Run: headless pygame with SDL's dummy video driver; simulated clock (each Clock.tick advances the game by its frame time, no real sleeping); random seed 0; keys injected as events and as key.get_pressed() state; no mouse input.
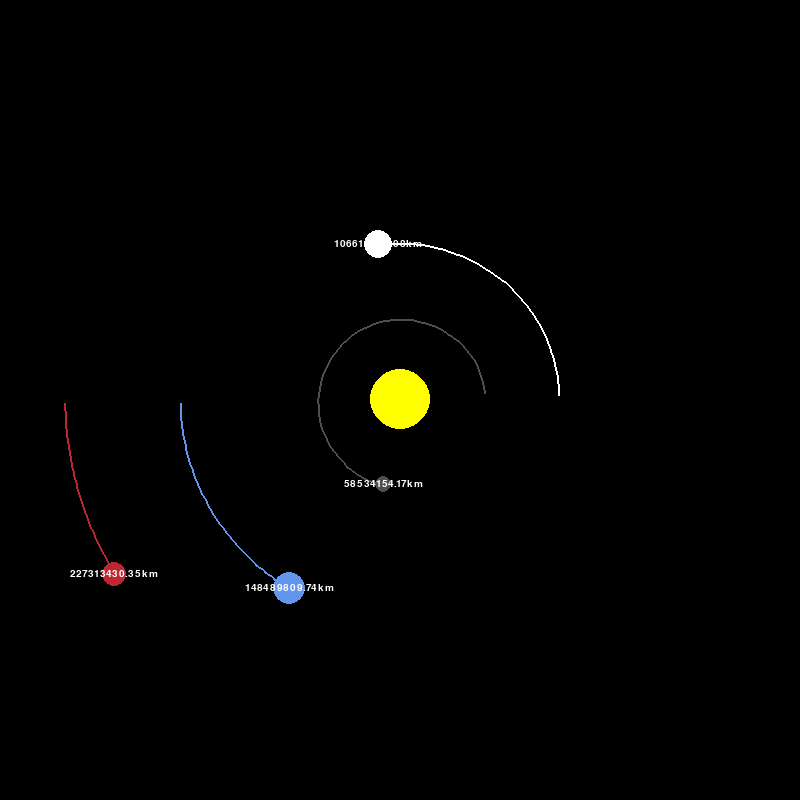
Frame 1 of 4 · flips 1–60 · no input
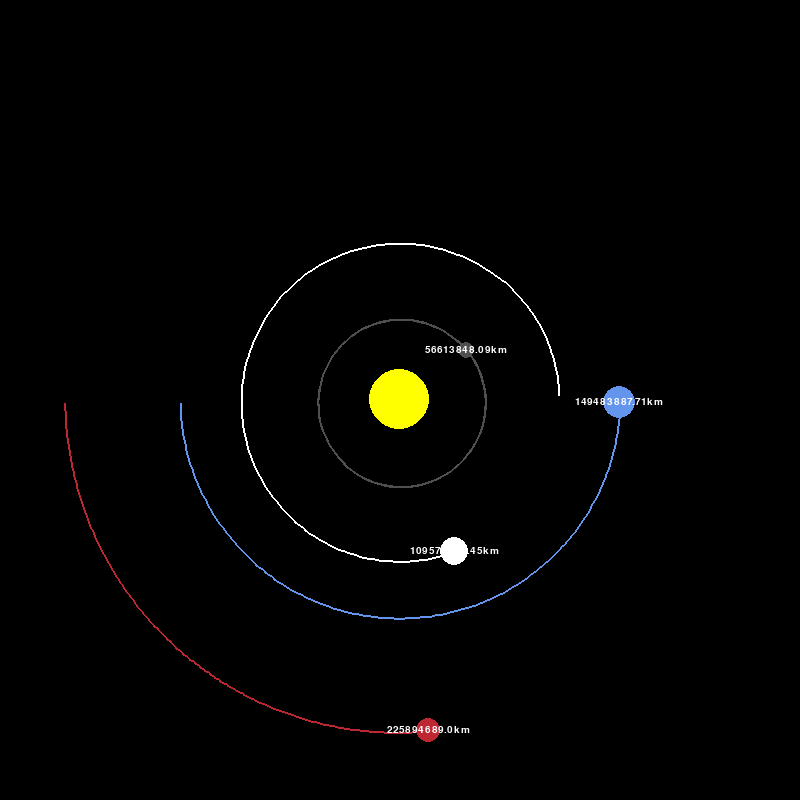
Frame 2 of 4 · flips 61–180 · tapped SPACE, RETURN · held RIGHT (→), D
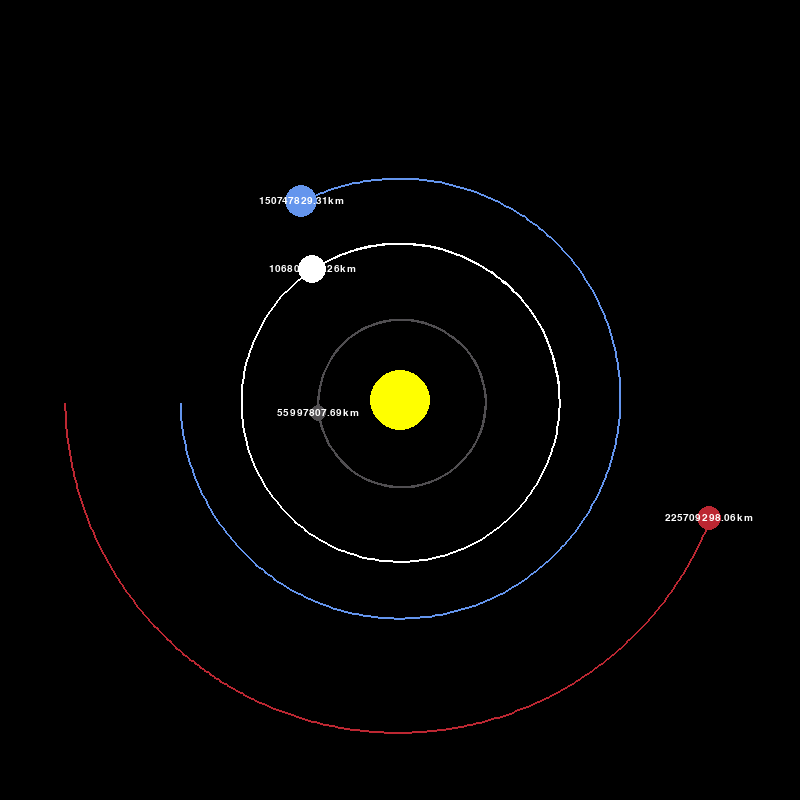
Frame 3 of 4 · flips 181–300 · held DOWN (↓), S
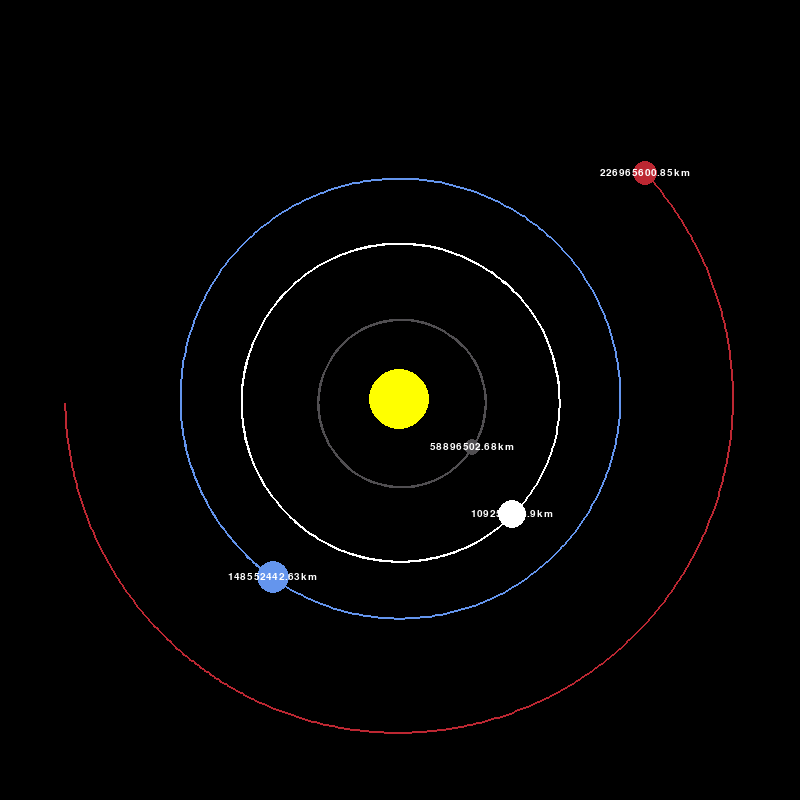
Frame 4 of 4 · flips 301–420 · held LEFT (←), A, UP (↑), W

The pygame program that drew these frames:

import pygame
import math

WHITE = (255, 255, 255)
YELLOW = (255, 255, 0)
BLUE = (100, 149, 237)
RED = (188, 39, 50)
DARK_GREY = (80, 78, 81)

ASTRONOMICAL_UNIT = 149.6e6 * 1000 # distance of earth from the sun
SCALE = 220 / ASTRONOMICAL_UNIT # scaling down the distance since space is HUGE (1 AU = 100 px)
TIMESTEP = 3600 * 24 # 1 day
G = 6.67428e-11 # gravitational constant

pygame.init()

WIN_WIDTH, WIN_HEIGHT = 800, 800
window = pygame.display.set_mode((WIN_WIDTH, WIN_HEIGHT))
pygame.display.set_caption("Planets Simulation")
distance_font = pygame.font.SysFont("Arial", 15)

class Planet:
    def __init__(self, x, y, radius, mass, color):
        self.x = x
        self.y = y
        self.radius = radius
        self.mass = mass
        self.color = color
        self.xvel = 0
        self.yvel = 0
        self.sun = False
        self.distance_to_sun = 0
        self.orbit_points = []

    def draw(self):
        scaled_x = self.x * SCALE + WIN_WIDTH / 2
        scaled_y = self.y * SCALE + WIN_HEIGHT / 2

        if len(self.orbit_points) > 2:
            updated_points = []
            for point in self.orbit_points:
                orbit_x, orbit_y = point
                orbit_x = orbit_x * SCALE + WIN_WIDTH / 2
                orbit_y = orbit_y * SCALE + WIN_HEIGHT / 2
                updated_points.append((orbit_x, orbit_y))
            pygame.draw.lines(window, self.color, False, updated_points, 2)

        pygame.draw.circle(window, self.color, (scaled_x, scaled_y), self.radius)

        if not self.sun:
            distance_text = distance_font.render(f"{round(self.distance_to_sun / 1000, 2)}km", 1, WHITE)
            window.blit(distance_text, (scaled_x - distance_text.get_width() / 2, scaled_y - distance_text.get_height() / 2))

    def attraction(self, other):
        other_x, other_y = other.x, other.y

        distance_x = other_x - self.x
        distance_y = other_y - self.y
        distance = math.sqrt(distance_x**2 + distance_y**2)

        if other.sun:
            self.distance_to_sun = distance

        force = (G * self.mass * other.mass) / distance**2
        theta_angle = math.atan2(distance_y, distance_x)
        force_x = math.cos(theta_angle) * force
        force_y = math.sin(theta_angle) * force

        return force_x, force_y

    def update_pos(self, planets):
        total_force_x = 0
        total_force_y = 0

        for planet in planets:
            if self == planet:
                continue

            # calculate force on current planet by every other planets
            force_x, force_y = self.attraction(planet)
            total_force_x += force_x
            total_force_y += force_y

        self.xvel += total_force_x / self.mass * TIMESTEP
        self.yvel += total_force_y / self.mass * TIMESTEP

        self.x += self.xvel * TIMESTEP
        self.y += self.yvel * TIMESTEP

        self.orbit_points.append((self.x, self.y))
        if len(self.orbit_points) > 680:
            self.orbit_points.pop(0)

def main():
    run = True
    clk = pygame.time.Clock()

    sun = Planet(0, 0, 30, 1.98892 * 10**30, YELLOW)
    sun.sun = True

    mercury = Planet(0.387 * ASTRONOMICAL_UNIT, 0, 8, 3.30 * 10**23, DARK_GREY)
    mercury.yvel = -47.4 * 1000

    venus = Planet(0.723 * ASTRONOMICAL_UNIT, 0, 14, 4.8685 * 10**24, WHITE)
    venus.yvel = -35.02 * 1000

    earth = Planet(-1 * ASTRONOMICAL_UNIT, 0, 16, 5.9742 * 10**24, BLUE)
    earth.yvel = 29.783 * 1000

    mars = Planet(-1.524 * ASTRONOMICAL_UNIT, 0, 12, 6.39 * 10**23, RED)
    mars.yvel = 24.077 * 1000

    planets = [sun, mercury, venus, earth, mars]

    while (run):
        window.fill((0, 0, 0))

        for event in pygame.event.get():
            if event.type == pygame.QUIT:
                run = False
                break

        for planet in planets:
            planet.update_pos(planets)
            planet.draw()

        pygame.display.update()
        clk.tick(60)

    pygame.quit()

if __name__ == "__main__":
    main()
